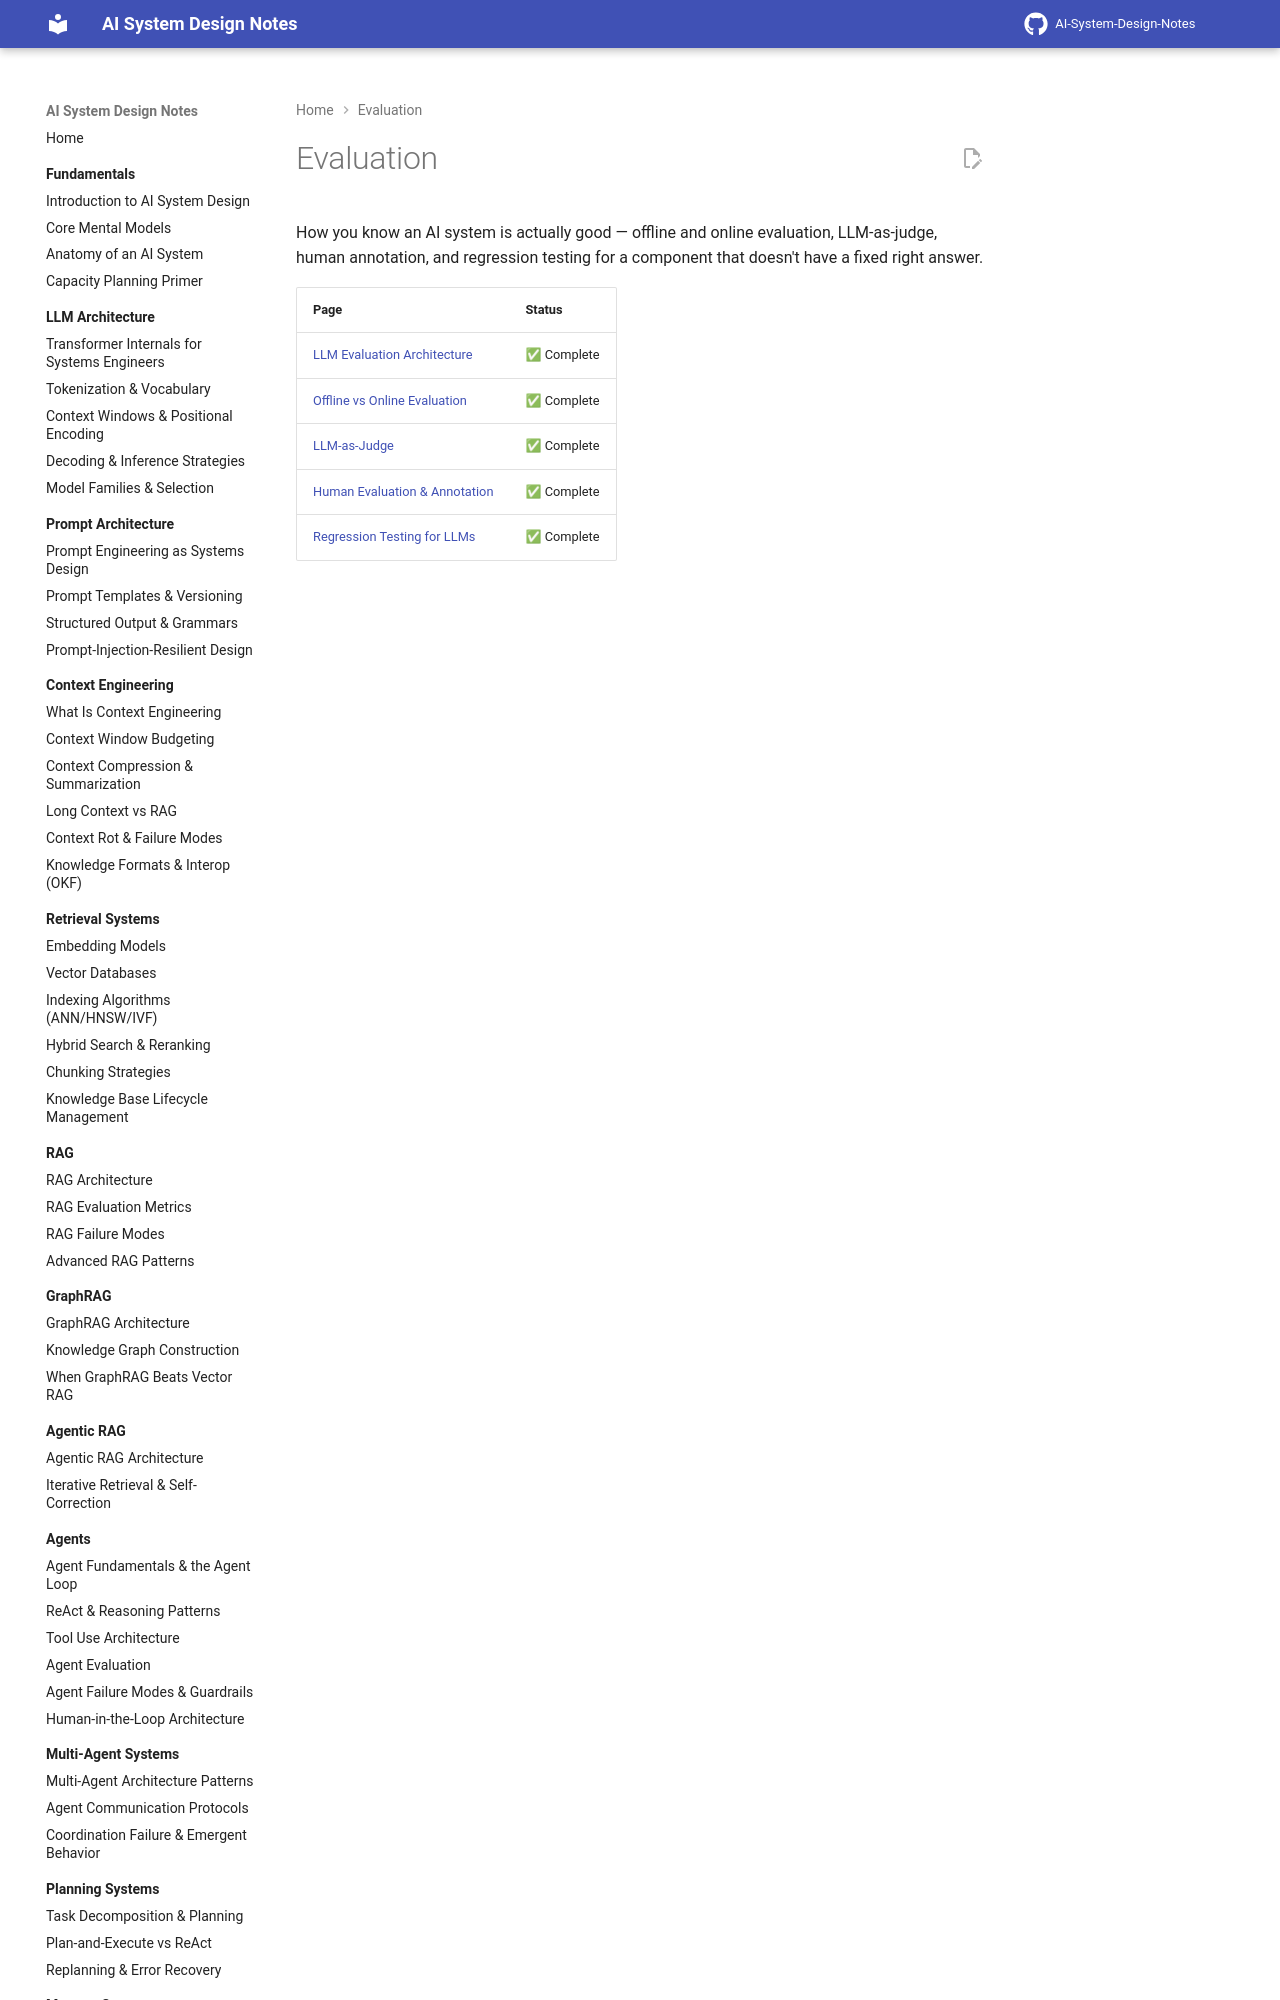

repository: GyanendraChaubey/AI-System-Design-Notes · page: 19-evaluation/index.html · generator: mkdocs

# Evaluation

How you know an AI system is actually good — offline and online evaluation, LLM-as-judge, human annotation, and regression testing for a component that doesn't have a fixed right answer.
